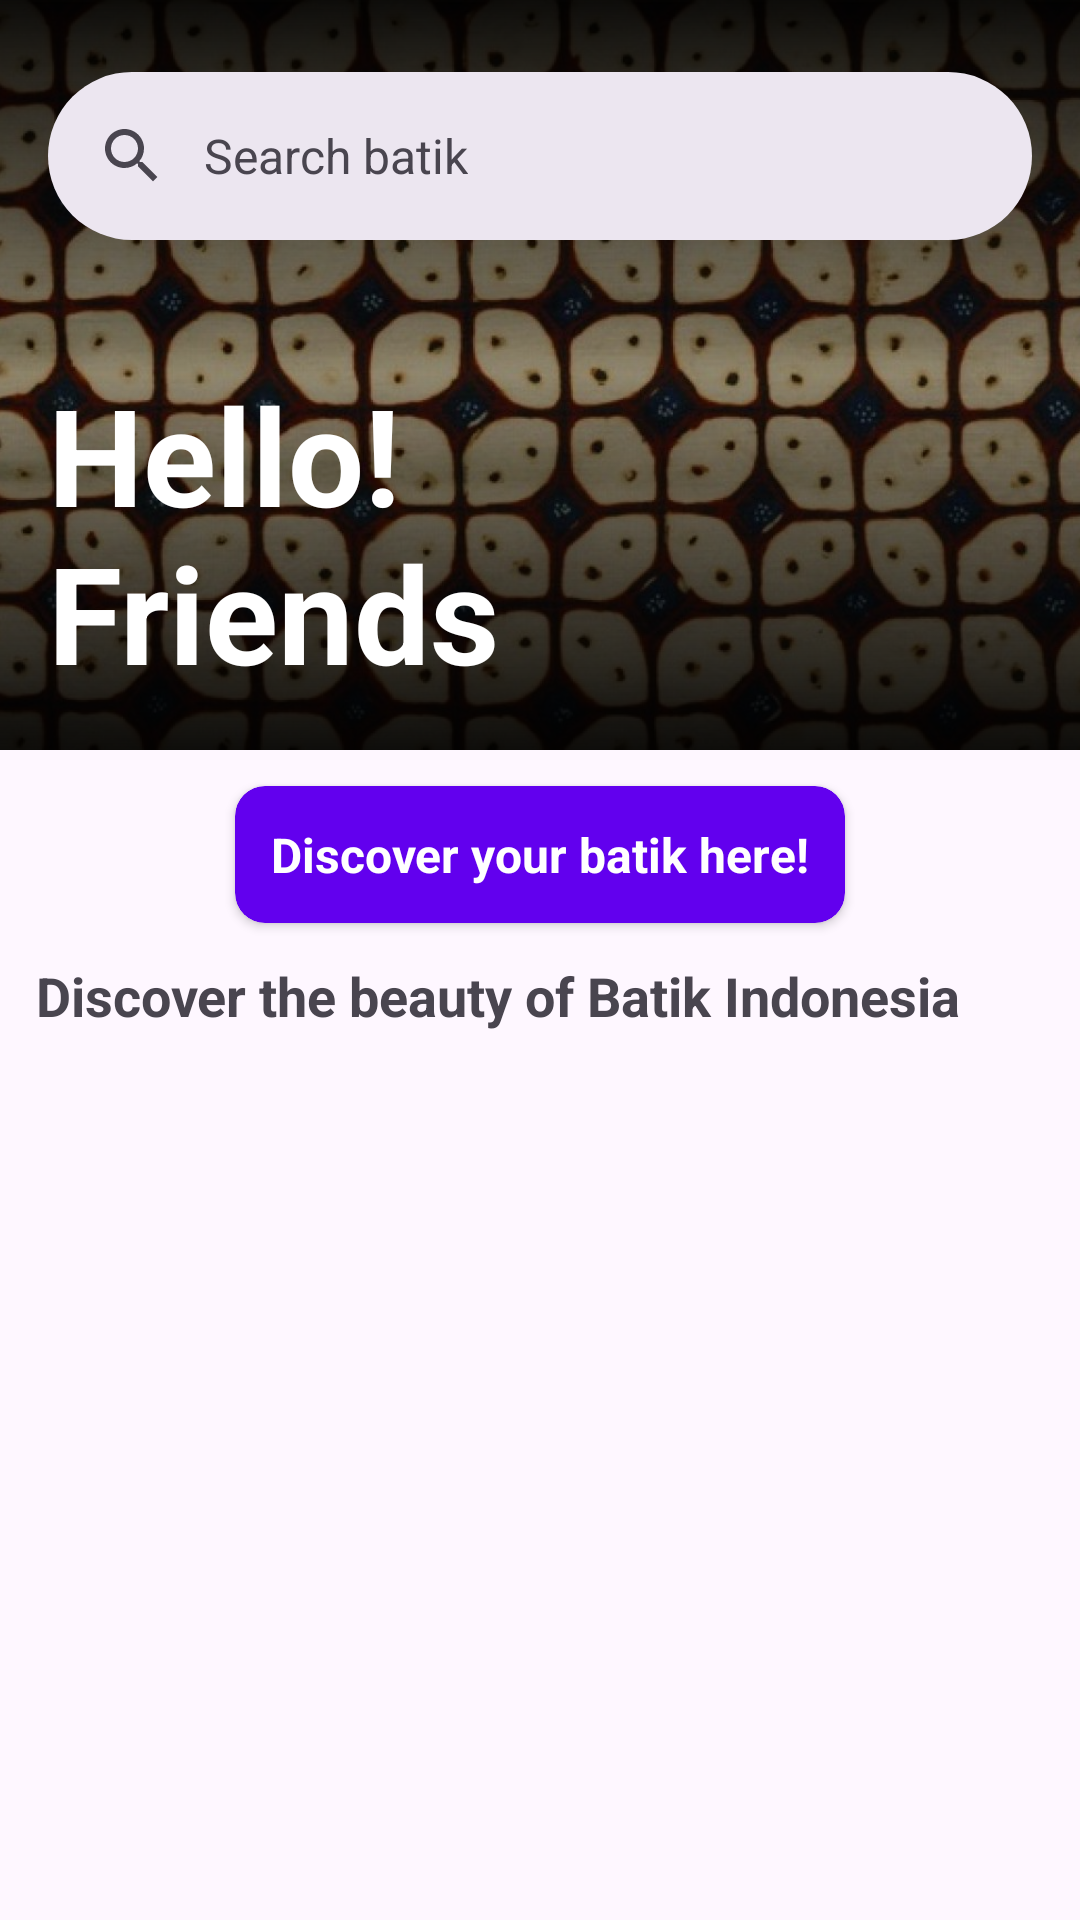

Here is an Android app screen rendered from its layout file. Give the layout XML and the strings, colors and styles it references.
<!-- AndroidManifest.xml: application theme Theme.BATINCO -->
<!-- res/layout/fragment_home.xml -->
<?xml version="1.0" encoding="utf-8"?>
<ScrollView xmlns:android="http://schemas.android.com/apk/res/android"
    xmlns:app="http://schemas.android.com/apk/res-auto"
    xmlns:tools="http://schemas.android.com/tools"
    android:layout_width="match_parent"
    android:layout_height="match_parent"
    tools:context=".ui.home.HomeFragment">

    <LinearLayout
        android:layout_width="match_parent"
        android:layout_height="wrap_content"
        android:orientation="vertical">

            <FrameLayout
                android:id="@+id/fl_banner"
                android:layout_width="match_parent"
                android:layout_height="wrap_content">

                <ImageView
                    android:id="@+id/iv_home_banner"
                    android:layout_width="match_parent"
                    android:layout_height="250dp"
                    android:adjustViewBounds="true"
                    android:scaleType="centerCrop"
                    android:src="@drawable/banner"
                    tools:ignore="ContentDescription" />

                <View
                    android:layout_width="match_parent"
                    android:layout_height="250dp"
                    android:background="@drawable/banner_effect"/>

                <com.google.android.material.search.SearchBar
                    android:id="@+id/searchBar"
                    android:layout_width="match_parent"
                    android:layout_height="wrap_content"
                    android:layout_marginHorizontal="16dp"
                    android:layout_marginTop="24dp"
                    android:hint="@string/home_search_hint">
                </com.google.android.material.search.SearchBar>

                <com.google.android.material.search.SearchView
                    android:id="@+id/searchView"
                    android:layout_width="match_parent"
                    android:layout_height="match_parent"
                    android:hint="@string/home_search_hint"
                    app:layout_anchor="@id/searchBar">
                </com.google.android.material.search.SearchView>

                <TextView
                    android:id="@+id/tv_home_greeting"
                    android:layout_width="match_parent"
                    android:layout_height="wrap_content"
                    android:layout_margin="16dp"
                    android:text="@string/home_greeting"
                    android:textStyle="bold"
                    android:layout_gravity="bottom"
                    android:textColor="@color/white"
                    android:textSize="45sp" />

            </FrameLayout>

            <androidx.cardview.widget.CardView
                android:id="@+id/cv_scan"
                android:layout_width="wrap_content"
                android:layout_height="wrap_content"
                android:layout_gravity="center"
                android:layout_marginTop="12dp"
                app:cardCornerRadius="10dp"
                app:cardBackgroundColor="@color/design_default_color_primary"
                app:layout_constraintTop_toBottomOf="@+id/fl_banner">
                <TextView
                    android:layout_width="wrap_content"
                    android:layout_height="wrap_content"
                    android:padding="12dp"
                    android:textSize="16sp"
                    android:textStyle="bold"
                    android:textColor="@color/design_default_color_on_primary"
                    android:text="@string/home_scan_button"
                    android:layout_gravity="center"
                    android:drawablePadding="8dp"
                    app:drawableEndCompat="@drawable/ic_menu_scan"
                    app:drawableTint="@color/design_default_color_on_primary" />
            </androidx.cardview.widget.CardView>

        <TextView
            android:id="@+id/tv_home_content"
            android:layout_width="match_parent"
            android:layout_height="wrap_content"
            android:layout_margin="12dp"
            android:textSize="18sp"
            android:textStyle="bold"
            android:text="@string/home_content_title"/>

        <androidx.recyclerview.widget.RecyclerView
            android:id="@+id/rv_home"
            android:layout_width="match_parent"
            android:layout_height="wrap_content"
            android:layout_marginHorizontal="12dp"
            android:scrollbarSize="0dp"
            />

    </LinearLayout>

</ScrollView>
<!-- resources referenced by this layout -->
<resources>
  <color name="white">#FFFFFFFF</color>
  <!-- drawable banner: jpg bitmap (drawable, 170980 bytes) -->
  <!-- drawable banner_effect (drawable) -->
  <?xml version="1.0" encoding="utf-8"?>
  <shape xmlns:android="http://schemas.android.com/apk/res/android">
      <gradient
          android:angle="90"
          android:endColor="#F0000000"
          android:centerColor="#66000000"
          android:startColor="#F0000000" />
  </shape>
  <string name="home_content_title">Discover the beauty of Batik Indonesia</string>
  <string name="home_greeting">Hello!\nFriends</string>
  <string name="home_scan_button">Discover your batik here!</string>
  <string name="home_search_hint">Search batik</string>
  <style name="Theme.BATINCO" parent="Base.Theme.BATINCO" />
  <style name="Base.Theme.BATINCO" parent="Theme.Material3.DayNight.NoActionBar">
          
          
      </style>
</resources>
